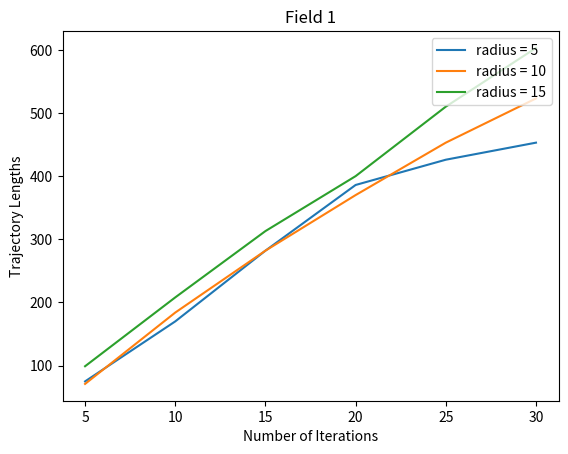

The script that saved this image:


# importing modules 
import numpy as np 
import matplotlib.pyplot as plt 

# Y-axis values 
y1 = [75,
170,
282,
386,
426,
453]

y2 = [71,
184,
282,
370,
453,
523]

# Y-axis values 
y3 = [99,
208,
313,
400,
510,
603]

x = [5,
10,
15,
20,
25,
30]

# Function to plot 
plt.plot(x,y1) 
plt.plot(x,y2) 
plt.plot(x,y3)
plt.xlabel('Number of Iterations')
plt.ylabel('Trajectory Lengths')
plt.title('Field 1')
# Function add a legend 
plt.legend(["radius = 5", "radius = 10", "radius = 15"], loc ="upper right") 

# function to show the plot 
plt.show() 

